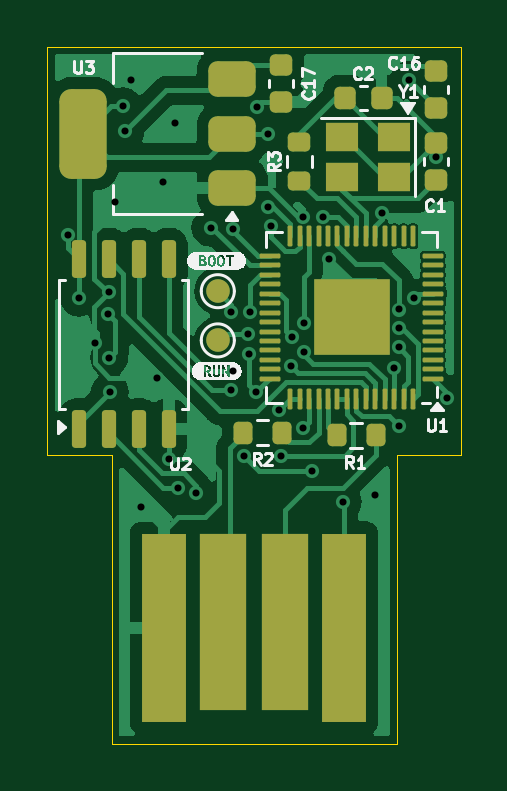
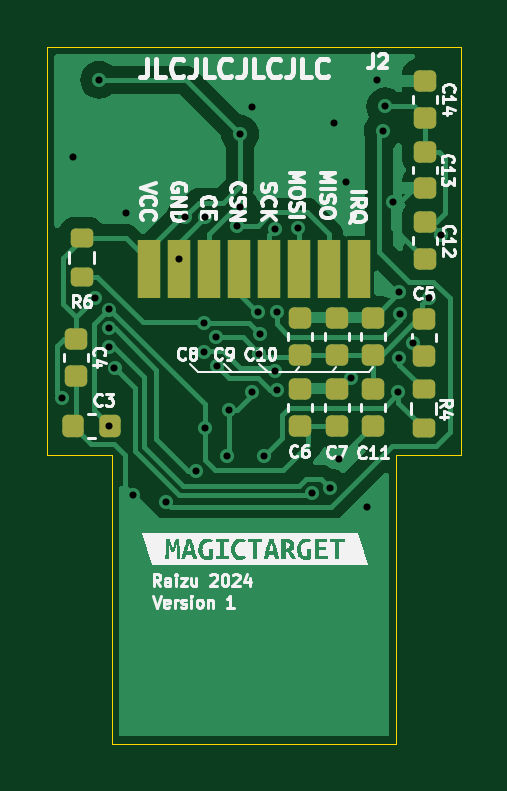
Circuit board: 11 layer files. Board 17.5 x 29.5 mm.
- bottom_copper: magicreceiver-B_Cu.gbr (30080 bytes)
- bottom_mask: magicreceiver-B_Mask.gbr (2719 bytes)
- paste: magicreceiver-B_Paste.gbr (2714 bytes)
- bottom_silk: magicreceiver-B_Silkscreen.gbr (60402 bytes)
- outline: magicreceiver-Edge_Cuts.gbr (906 bytes)
- top_copper: magicreceiver-F_Cu.gbr (57219 bytes)
- top_mask: magicreceiver-F_Mask.gbr (4956 bytes)
- paste: magicreceiver-F_Paste.gbr (4797 bytes)
- top_silk: magicreceiver-F_Silkscreen.gbr (26767 bytes)
- drill: magicreceiver-NPTH.drl (269 bytes)
- drill: magicreceiver-PTH.drl (1153 bytes)

=== bottom_copper: magicreceiver-B_Cu.gbr (30080 bytes, source omitted) ===
=== bottom_mask: magicreceiver-B_Mask.gbr (2719 bytes, source withheld) ===
=== paste: magicreceiver-B_Paste.gbr (2714 bytes, source withheld) ===
=== bottom_silk: magicreceiver-B_Silkscreen.gbr (60402 bytes, source omitted) ===
=== outline: magicreceiver-Edge_Cuts.gbr ===
%TF.GenerationSoftware,KiCad,Pcbnew,8.0.2-1*%
%TF.CreationDate,2024-05-28T17:37:15-06:00*%
%TF.ProjectId,magicreceiver,6d616769-6372-4656-9365-697665722e6b,rev?*%
%TF.SameCoordinates,Original*%
%TF.FileFunction,Profile,NP*%
%FSLAX46Y46*%
G04 Gerber Fmt 4.6, Leading zero omitted, Abs format (unit mm)*
G04 Created by KiCad (PCBNEW 8.0.2-1) date 2024-05-28 17:37:15*
%MOMM*%
%LPD*%
G01*
G04 APERTURE LIST*
%TA.AperFunction,Profile*%
%ADD10C,0.050000*%
%TD*%
G04 APERTURE END LIST*
D10*
X117581100Y-160212500D02*
X114861600Y-160212500D01*
X132361200Y-142912500D02*
X114861600Y-142912500D01*
X117581100Y-172412500D02*
X129641700Y-172412500D01*
X132361200Y-160212500D02*
X132361200Y-142912500D01*
X117581100Y-172412500D02*
X117581100Y-160212500D01*
X114861600Y-160212500D02*
X114861600Y-142912500D01*
X129641700Y-160212500D02*
X129641700Y-172412500D01*
X129641700Y-160212500D02*
X132361200Y-160212500D01*
M02*

=== top_copper: magicreceiver-F_Cu.gbr (57219 bytes, source omitted) ===
=== top_mask: magicreceiver-F_Mask.gbr ===
%TF.GenerationSoftware,KiCad,Pcbnew,8.0.2-1*%
%TF.CreationDate,2024-05-28T17:37:15-06:00*%
%TF.ProjectId,magicreceiver,6d616769-6372-4656-9365-697665722e6b,rev?*%
%TF.SameCoordinates,Original*%
%TF.FileFunction,Soldermask,Top*%
%TF.FilePolarity,Negative*%
%FSLAX46Y46*%
G04 Gerber Fmt 4.6, Leading zero omitted, Abs format (unit mm)*
G04 Created by KiCad (PCBNEW 8.0.2-1) date 2024-05-28 17:37:15*
%MOMM*%
%LPD*%
G01*
G04 APERTURE LIST*
G04 Aperture macros list*
%AMRoundRect*
0 Rectangle with rounded corners*
0 $1 Rounding radius*
0 $2 $3 $4 $5 $6 $7 $8 $9 X,Y pos of 4 corners*
0 Add a 4 corners polygon primitive as box body*
4,1,4,$2,$3,$4,$5,$6,$7,$8,$9,$2,$3,0*
0 Add four circle primitives for the rounded corners*
1,1,$1+$1,$2,$3*
1,1,$1+$1,$4,$5*
1,1,$1+$1,$6,$7*
1,1,$1+$1,$8,$9*
0 Add four rect primitives between the rounded corners*
20,1,$1+$1,$2,$3,$4,$5,0*
20,1,$1+$1,$4,$5,$6,$7,0*
20,1,$1+$1,$6,$7,$8,$9,0*
20,1,$1+$1,$8,$9,$2,$3,0*%
G04 Aperture macros list end*
%ADD10RoundRect,0.200000X-0.275000X0.200000X-0.275000X-0.200000X0.275000X-0.200000X0.275000X0.200000X0*%
%ADD11RoundRect,0.225000X-0.250000X0.225000X-0.250000X-0.225000X0.250000X-0.225000X0.250000X0.225000X0*%
%ADD12RoundRect,0.150000X0.150000X-0.650000X0.150000X0.650000X-0.150000X0.650000X-0.150000X-0.650000X0*%
%ADD13RoundRect,0.225000X0.250000X-0.225000X0.250000X0.225000X-0.250000X0.225000X-0.250000X-0.225000X0*%
%ADD14RoundRect,0.225000X0.225000X0.250000X-0.225000X0.250000X-0.225000X-0.250000X0.225000X-0.250000X0*%
%ADD15C,1.000000*%
%ADD16RoundRect,0.050000X0.387500X0.050000X-0.387500X0.050000X-0.387500X-0.050000X0.387500X-0.050000X0*%
%ADD17RoundRect,0.050000X0.050000X0.387500X-0.050000X0.387500X-0.050000X-0.387500X0.050000X-0.387500X0*%
%ADD18R,3.200000X3.200000*%
%ADD19RoundRect,0.375000X0.625000X0.375000X-0.625000X0.375000X-0.625000X-0.375000X0.625000X-0.375000X0*%
%ADD20RoundRect,0.500000X0.500000X1.400000X-0.500000X1.400000X-0.500000X-1.400000X0.500000X-1.400000X0*%
%ADD21RoundRect,0.200000X-0.200000X-0.275000X0.200000X-0.275000X0.200000X0.275000X-0.200000X0.275000X0*%
%ADD22R,1.400000X1.200000*%
%ADD23R,1.900000X8.000000*%
%ADD24R,2.000000X7.500000*%
G04 APERTURE END LIST*
D10*
%TO.C,R3*%
X125524200Y-146940000D03*
X125524200Y-148590000D03*
%TD*%
D11*
%TO.C,C17*%
X124764800Y-143700200D03*
X124764800Y-145250200D03*
%TD*%
D12*
%TO.C,U2*%
X116179600Y-159105600D03*
X117449600Y-159105600D03*
X118719600Y-159105600D03*
X119989600Y-159105600D03*
X119989600Y-151905600D03*
X118719600Y-151905600D03*
X117449600Y-151905600D03*
X116179600Y-151905600D03*
%TD*%
D13*
%TO.C,C16*%
X131318000Y-145504200D03*
X131318000Y-143954200D03*
%TD*%
D14*
%TO.C,C2*%
X129004600Y-145084800D03*
X127454600Y-145084800D03*
%TD*%
D15*
%TO.C,TP4*%
X122072400Y-153263600D03*
%TD*%
D16*
%TO.C,U1*%
X131176000Y-156972000D03*
X131176000Y-156572000D03*
X131176000Y-156172000D03*
X131176000Y-155772000D03*
X131176000Y-155372000D03*
X131176000Y-154972000D03*
X131176000Y-154572000D03*
X131176000Y-154172000D03*
X131176000Y-153772000D03*
X131176000Y-153372000D03*
X131176000Y-152972000D03*
X131176000Y-152572000D03*
X131176000Y-152172000D03*
X131176000Y-151772000D03*
D17*
X130338500Y-150934500D03*
X129938500Y-150934500D03*
X129538500Y-150934500D03*
X129138500Y-150934500D03*
X128738500Y-150934500D03*
X128338500Y-150934500D03*
X127938500Y-150934500D03*
X127538500Y-150934500D03*
X127138500Y-150934500D03*
X126738500Y-150934500D03*
X126338500Y-150934500D03*
X125938500Y-150934500D03*
X125538500Y-150934500D03*
X125138500Y-150934500D03*
D16*
X124301000Y-151772000D03*
X124301000Y-152172000D03*
X124301000Y-152572000D03*
X124301000Y-152972000D03*
X124301000Y-153372000D03*
X124301000Y-153772000D03*
X124301000Y-154172000D03*
X124301000Y-154572000D03*
X124301000Y-154972000D03*
X124301000Y-155372000D03*
X124301000Y-155772000D03*
X124301000Y-156172000D03*
X124301000Y-156572000D03*
X124301000Y-156972000D03*
D17*
X125138500Y-157809500D03*
X125538500Y-157809500D03*
X125938500Y-157809500D03*
X126338500Y-157809500D03*
X126738500Y-157809500D03*
X127138500Y-157809500D03*
X127538500Y-157809500D03*
X127938500Y-157809500D03*
X128338500Y-157809500D03*
X128738500Y-157809500D03*
X129138500Y-157809500D03*
X129538500Y-157809500D03*
X129938500Y-157809500D03*
X130338500Y-157809500D03*
D18*
X127738500Y-154372000D03*
%TD*%
D15*
%TO.C,TP3*%
X122072400Y-155346400D03*
%TD*%
D19*
%TO.C,U3*%
X122682400Y-148896700D03*
X122682400Y-146596700D03*
D20*
X116382400Y-146596700D03*
D19*
X122682400Y-144296700D03*
%TD*%
D21*
%TO.C,R1*%
X127101600Y-159359600D03*
X128751600Y-159359600D03*
%TD*%
%TO.C,R2*%
X123140200Y-159258000D03*
X124790200Y-159258000D03*
%TD*%
D22*
%TO.C,Y1*%
X129527600Y-146735800D03*
X127327600Y-146735800D03*
X127327600Y-148435800D03*
X129527600Y-148435800D03*
%TD*%
D11*
%TO.C,C1*%
X131315400Y-147002200D03*
X131315400Y-148552200D03*
%TD*%
D23*
%TO.C,J3*%
X127421400Y-167513000D03*
D24*
X124911400Y-167263000D03*
X122311400Y-167263000D03*
D23*
X119801400Y-167513000D03*
%TD*%
M02*

=== paste: magicreceiver-F_Paste.gbr ===
%TF.GenerationSoftware,KiCad,Pcbnew,8.0.2-1*%
%TF.CreationDate,2024-05-28T17:37:14-06:00*%
%TF.ProjectId,magicreceiver,6d616769-6372-4656-9365-697665722e6b,rev?*%
%TF.SameCoordinates,Original*%
%TF.FileFunction,Paste,Top*%
%TF.FilePolarity,Positive*%
%FSLAX46Y46*%
G04 Gerber Fmt 4.6, Leading zero omitted, Abs format (unit mm)*
G04 Created by KiCad (PCBNEW 8.0.2-1) date 2024-05-28 17:37:14*
%MOMM*%
%LPD*%
G01*
G04 APERTURE LIST*
G04 Aperture macros list*
%AMRoundRect*
0 Rectangle with rounded corners*
0 $1 Rounding radius*
0 $2 $3 $4 $5 $6 $7 $8 $9 X,Y pos of 4 corners*
0 Add a 4 corners polygon primitive as box body*
4,1,4,$2,$3,$4,$5,$6,$7,$8,$9,$2,$3,0*
0 Add four circle primitives for the rounded corners*
1,1,$1+$1,$2,$3*
1,1,$1+$1,$4,$5*
1,1,$1+$1,$6,$7*
1,1,$1+$1,$8,$9*
0 Add four rect primitives between the rounded corners*
20,1,$1+$1,$2,$3,$4,$5,0*
20,1,$1+$1,$4,$5,$6,$7,0*
20,1,$1+$1,$6,$7,$8,$9,0*
20,1,$1+$1,$8,$9,$2,$3,0*%
G04 Aperture macros list end*
%ADD10RoundRect,0.200000X-0.275000X0.200000X-0.275000X-0.200000X0.275000X-0.200000X0.275000X0.200000X0*%
%ADD11RoundRect,0.225000X-0.250000X0.225000X-0.250000X-0.225000X0.250000X-0.225000X0.250000X0.225000X0*%
%ADD12RoundRect,0.150000X0.150000X-0.650000X0.150000X0.650000X-0.150000X0.650000X-0.150000X-0.650000X0*%
%ADD13RoundRect,0.225000X0.250000X-0.225000X0.250000X0.225000X-0.250000X0.225000X-0.250000X-0.225000X0*%
%ADD14RoundRect,0.225000X0.225000X0.250000X-0.225000X0.250000X-0.225000X-0.250000X0.225000X-0.250000X0*%
%ADD15RoundRect,0.249999X0.395001X0.395001X-0.395001X0.395001X-0.395001X-0.395001X0.395001X-0.395001X0*%
%ADD16RoundRect,0.050000X0.387500X0.050000X-0.387500X0.050000X-0.387500X-0.050000X0.387500X-0.050000X0*%
%ADD17RoundRect,0.050000X0.050000X0.387500X-0.050000X0.387500X-0.050000X-0.387500X0.050000X-0.387500X0*%
%ADD18RoundRect,0.375000X0.625000X0.375000X-0.625000X0.375000X-0.625000X-0.375000X0.625000X-0.375000X0*%
%ADD19RoundRect,0.500000X0.500000X1.400000X-0.500000X1.400000X-0.500000X-1.400000X0.500000X-1.400000X0*%
%ADD20RoundRect,0.200000X-0.200000X-0.275000X0.200000X-0.275000X0.200000X0.275000X-0.200000X0.275000X0*%
%ADD21R,1.400000X1.200000*%
G04 APERTURE END LIST*
D10*
%TO.C,R3*%
X125524200Y-146940000D03*
X125524200Y-148590000D03*
%TD*%
D11*
%TO.C,C17*%
X124764800Y-143700200D03*
X124764800Y-145250200D03*
%TD*%
D12*
%TO.C,U2*%
X116179600Y-159105600D03*
X117449600Y-159105600D03*
X118719600Y-159105600D03*
X119989600Y-159105600D03*
X119989600Y-151905600D03*
X118719600Y-151905600D03*
X117449600Y-151905600D03*
X116179600Y-151905600D03*
%TD*%
D13*
%TO.C,C16*%
X131318000Y-145504200D03*
X131318000Y-143954200D03*
%TD*%
D14*
%TO.C,C2*%
X129004600Y-145084800D03*
X127454600Y-145084800D03*
%TD*%
D15*
%TO.C,U1*%
X128538500Y-155172000D03*
X128538500Y-153572000D03*
X126938500Y-155172000D03*
X126938500Y-153572000D03*
D16*
X131176000Y-156972000D03*
X131176000Y-156572000D03*
X131176000Y-156172000D03*
X131176000Y-155772000D03*
X131176000Y-155372000D03*
X131176000Y-154972000D03*
X131176000Y-154572000D03*
X131176000Y-154172000D03*
X131176000Y-153772000D03*
X131176000Y-153372000D03*
X131176000Y-152972000D03*
X131176000Y-152572000D03*
X131176000Y-152172000D03*
X131176000Y-151772000D03*
D17*
X130338500Y-150934500D03*
X129938500Y-150934500D03*
X129538500Y-150934500D03*
X129138500Y-150934500D03*
X128738500Y-150934500D03*
X128338500Y-150934500D03*
X127938500Y-150934500D03*
X127538500Y-150934500D03*
X127138500Y-150934500D03*
X126738500Y-150934500D03*
X126338500Y-150934500D03*
X125938500Y-150934500D03*
X125538500Y-150934500D03*
X125138500Y-150934500D03*
D16*
X124301000Y-151772000D03*
X124301000Y-152172000D03*
X124301000Y-152572000D03*
X124301000Y-152972000D03*
X124301000Y-153372000D03*
X124301000Y-153772000D03*
X124301000Y-154172000D03*
X124301000Y-154572000D03*
X124301000Y-154972000D03*
X124301000Y-155372000D03*
X124301000Y-155772000D03*
X124301000Y-156172000D03*
X124301000Y-156572000D03*
X124301000Y-156972000D03*
D17*
X125138500Y-157809500D03*
X125538500Y-157809500D03*
X125938500Y-157809500D03*
X126338500Y-157809500D03*
X126738500Y-157809500D03*
X127138500Y-157809500D03*
X127538500Y-157809500D03*
X127938500Y-157809500D03*
X128338500Y-157809500D03*
X128738500Y-157809500D03*
X129138500Y-157809500D03*
X129538500Y-157809500D03*
X129938500Y-157809500D03*
X130338500Y-157809500D03*
%TD*%
D18*
%TO.C,U3*%
X122682400Y-148896700D03*
X122682400Y-146596700D03*
D19*
X116382400Y-146596700D03*
D18*
X122682400Y-144296700D03*
%TD*%
D20*
%TO.C,R1*%
X127101600Y-159359600D03*
X128751600Y-159359600D03*
%TD*%
%TO.C,R2*%
X123140200Y-159258000D03*
X124790200Y-159258000D03*
%TD*%
D21*
%TO.C,Y1*%
X129527600Y-146735800D03*
X127327600Y-146735800D03*
X127327600Y-148435800D03*
X129527600Y-148435800D03*
%TD*%
D11*
%TO.C,C1*%
X131315400Y-147002200D03*
X131315400Y-148552200D03*
%TD*%
M02*

=== top_silk: magicreceiver-F_Silkscreen.gbr (26767 bytes, source omitted) ===
=== drill: magicreceiver-NPTH.drl ===
M48
; DRILL file {KiCad 8.0.2-1} date 2024-05-28T17:37:12-0600
; FORMAT={-:-/ absolute / inch / decimal}
; #@! TF.CreationDate,2024-05-28T17:37:12-06:00
; #@! TF.GenerationSoftware,Kicad,Pcbnew,8.0.2-1
; #@! TF.FileFunction,NonPlated,1,2,NPTH
FMAT,2
INCH
%
G90
G05
M30

=== drill: magicreceiver-PTH.drl ===
M48
; DRILL file {KiCad 8.0.2-1} date 2024-05-28T17:37:12-0600
; FORMAT={-:-/ absolute / inch / decimal}
; #@! TF.CreationDate,2024-05-28T17:37:12-06:00
; #@! TF.GenerationSoftware,Kicad,Pcbnew,8.0.2-1
; #@! TF.FileFunction,Plated,1,2,PTH
FMAT,2
INCH
; #@! TA.AperFunction,Plated,PTH,ViaDrill
T1C0.0118
%
G90
G05
T1
X4.5556Y-5.94
X4.5747Y-6.0447
X4.6012Y-6.121
X4.6233Y-6.0727
X4.6244Y-6.036
X4.6249Y-6.1447
X4.626Y-6.202
X4.6344Y-5.886
X4.648Y-5.726
X4.652Y-5.7664
X4.662Y-5.682
X4.678Y-6.394
X4.7049Y-6.1792
X4.714Y-5.852
X4.725Y-6.3141
X4.734Y-5.754
X4.7398Y-6.3614
X4.77Y-6.3704
X4.7939Y-5.928
X4.8284Y-6.1989
X4.8285Y-6.0686
X4.8316Y-5.9298
X4.832Y-6.1676
X4.8496Y-6.3084
X4.857Y-6.106
X4.858Y-6.1384
X4.86Y-6.0686
X4.8698Y-6.2018
X4.8706Y-5.7262
X4.8898Y-5.8934
X4.89Y-5.772
X4.8944Y-5.9246
X4.908Y-6.2316
X4.912Y-6.3084
X4.928Y-6.1579
X4.93Y-6.1106
X4.9484Y-6.2619
X4.9486Y-5.9098
X4.9503Y-6.1357
X4.9503Y-6.0866
X4.9638Y-6.3334
X4.9816Y-5.9102
X4.9916Y-5.98
X5.014Y-6.3856
X5.068Y-6.374
X5.08Y-5.903
X5.0992Y-6.1616
X5.1075Y-6.258
X5.1078Y-6.0645
X5.1078Y-6.096
X5.1078Y-6.1275
X5.1247Y-5.6816
X5.1322Y-6.0446
X5.1689Y-5.8111
X5.1874Y-6.212
M30

